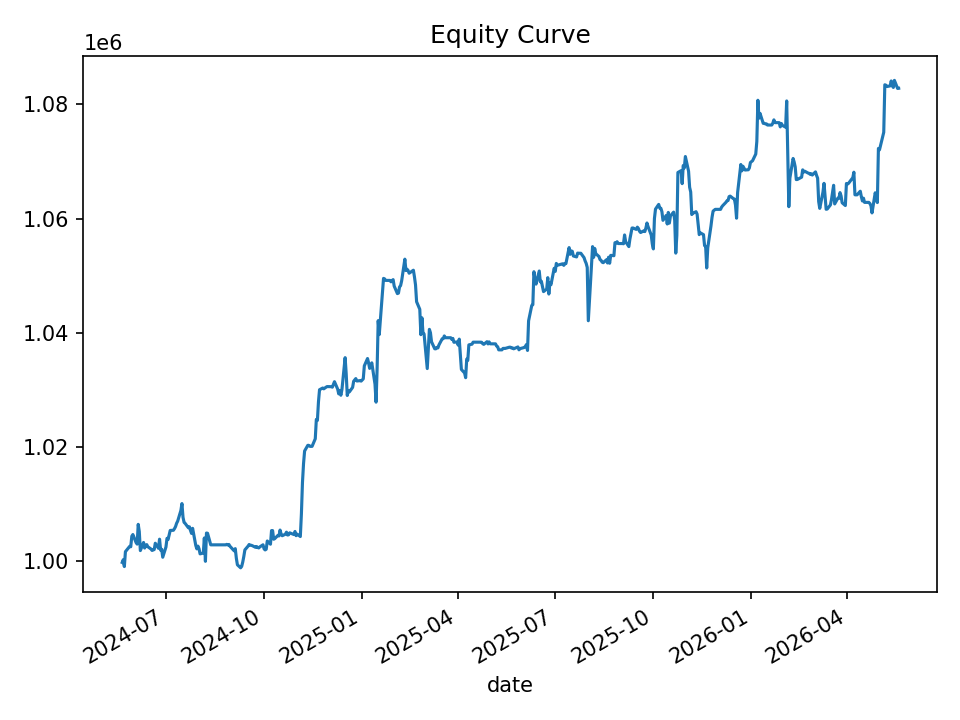

Source data for this figure (header and first rows):
date, equity, cash_realized, open_positions, gross_exposure, exposure_pct
2024-05-21, 999797, 999797, 0, 0.0, 0.0
2024-05-22, 1000278, 999797, 2, 19960, 0.01995
2024-05-23, 999070, 999339, 4, 39753, 0.03979
2024-05-24, 1001682, 998924, 8, 79739, 0.0796
2024-05-28, 1002609, 1000029, 6, 59801, 0.05965
2024-05-29, 1002541, 999947, 4, 40007, 0.03991
2024-05-30, 1004385, 1004450, 1, 10019, 0.009975
2024-05-31, 1004681, 1004271, 3, 30091, 0.02995
2024-06-03, 1003270, 1003272, 5, 50155, 0.04999
2024-06-04, 1003007, 1002205, 5, 50135, 0.04998
2024-06-05, 1006464, 1002841, 16, 160393, 0.1594
2024-06-06, 1005208, 1002897, 14, 140381, 0.1397
2024-06-07, 1001870, 1000476, 8, 80166, 0.08002
2024-06-10, 1003287, 1001412, 7, 70147, 0.06992
2024-06-11, 1002316, 1002568, 2, 19956, 0.01991
2024-06-12, 1002792, 1002369, 2, 19927, 0.01987
2024-06-13, 1002911, 1002369, 2, 19927, 0.01987
2024-06-14, 1002545, 1002369, 2, 19927, 0.01988
2024-06-17, 1002137, 1002137, 0, 0.0, 0.0
2024-06-18, 1001892, 1001843, 1, 9995, 0.009976
2024-06-20, 1002054, 1001581, 5, 49961, 0.04986
2024-06-21, 1003154, 1001367, 8, 79849, 0.0796
2024-06-24, 1002268, 1000764, 10, 99651, 0.09943
2024-06-25, 1003868, 1000471, 15, 149737, 0.1492
2024-06-26, 1001939, 999616, 9, 89732, 0.08956
2024-06-27, 1002104, 1000431, 9, 89765, 0.08958
2024-06-28, 1000706, 999896, 5, 49848, 0.04981
2024-07-01, 1002491, 1000486, 5, 50019, 0.04989
2024-07-02, 1004018, 1000342, 5, 50001, 0.0498
2024-07-03, 1003805, 1000226, 4, 39981, 0.03983
2024-07-05, 1005395, 1003800, 2, 20030, 0.01992
2024-07-08, 1005427, 1004317, 1, 10028, 0.009973
2024-07-09, 1005709, 1004216, 2, 20074, 0.01996
2024-07-10, 1006074, 1004017, 3, 30041, 0.02986
2024-07-11, 1006653, 1006100, 5, 49996, 0.04967
2024-07-12, 1007022, 1005752, 6, 59943, 0.05953
2024-07-15, 1008888, 1005731, 6, 60079, 0.05955
2024-07-16, 1010103, 1005297, 6, 60150, 0.05955
2024-07-17, 1007696, 1007696, 0, 0.0, 0.0
2024-07-18, 1006806, 1006806, 0, 0.0, 0.0
2024-07-19, 1006632, 1006647, 1, 10004, 0.009938
2024-07-22, 1005874, 1005983, 1, 10004, 0.009945
2024-07-23, 1006037, 1005742, 1, 10052, 0.009992
2024-07-24, 1005399, 1005742, 1, 10052, 0.009998
2024-07-25, 1004874, 1004823, 2, 20096, 0.02
2024-07-26, 1005766, 1004127, 4, 40196, 0.03997
2024-07-29, 1002740, 1002817, 2, 20096, 0.02004
2024-07-30, 1002172, 1001924, 1, 10046, 0.01002
2024-07-31, 1002647, 1002616, 1, 10026, 0.009999
2024-08-01, 1002208, 1002450, 3, 29968, 0.0299
2024-08-02, 1001296, 1001985, 1, 9961, 0.009948
2024-08-05, 1001432, 1001985, 1, 9961, 0.009947
2024-08-06, 1004078, 1001985, 24, 239255, 0.2383
2024-08-07, 999990, 1000234, 22, 219340, 0.2193
2024-08-08, 1004940, 999560, 24, 239412, 0.2382
2024-08-09, 1004907, 999438, 23, 229372, 0.2283
2024-08-12, 1002876, 1002876, 0, 0.0, 0.0
2024-08-13, 1002876, 1002876, 0, 0.0, 0.0
2024-08-14, 1002876, 1002876, 0, 0.0, 0.0
2024-08-15, 1002876, 1002876, 0, 0.0, 0.0
... 440 more rows
